Image classification data set "car_parts_dataset" (caip-csa-grcymt-team/car-part-defect-ML-classifier on GitHub). Class labels (3): major defect, minor defect, no defect.

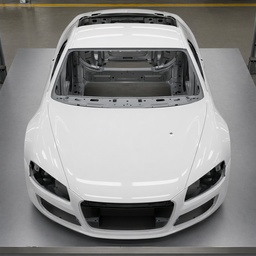
Label: minor defect

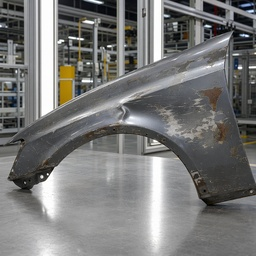
Label: major defect

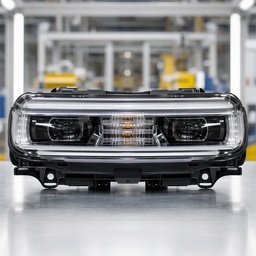
Label: no defect

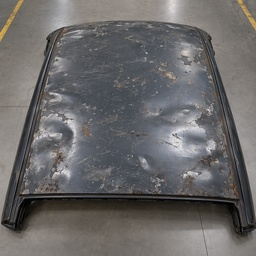
Label: major defect

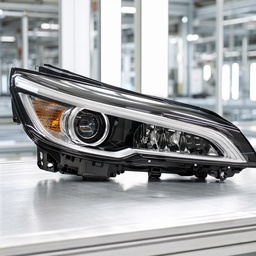
Label: no defect

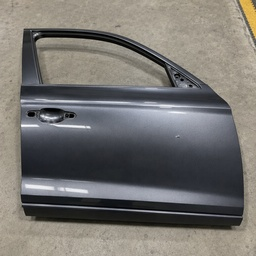
Label: minor defect
